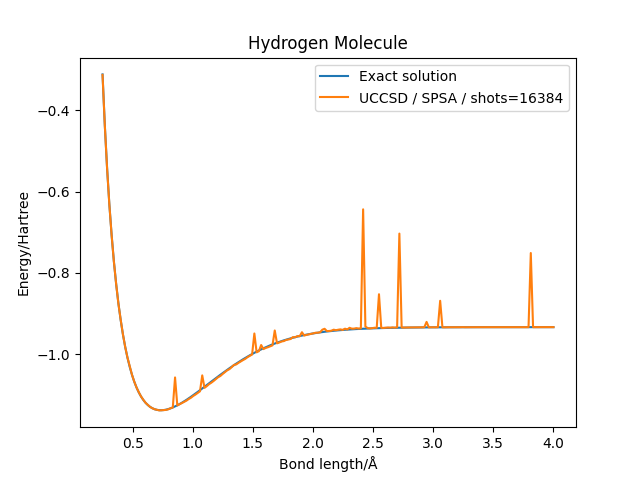

The file beside this chart, header and first rows:
distance, energy, energy_vqe
0.25, -0.3123, -0.3136
0.2688, -0.4371, -0.4375
0.2877, -0.5421, -0.5427
0.3065, -0.631, -0.632
0.3254, -0.7067, -0.7067
0.3442, -0.7713, -0.772
0.3631, -0.8268, -0.8271
0.3819, -0.8746, -0.8758
0.4008, -0.9157, -0.9147
0.4196, -0.9512, -0.951
0.4384, -0.9818, -0.9819
0.4573, -1.008, -1.008
0.4761, -1.031, -1.029
0.495, -1.05, -1.05
0.5138, -1.067, -1.067
0.5327, -1.081, -1.081
0.5515, -1.094, -1.093
0.5704, -1.104, -1.103
0.5892, -1.112, -1.112
0.608, -1.119, -1.119
0.6269, -1.125, -1.124
0.6457, -1.129, -1.129
0.6646, -1.132, -1.132
0.6834, -1.135, -1.135
0.7023, -1.136, -1.136
0.7211, -1.137, -1.138
0.7399, -1.137, -1.137
0.7588, -1.137, -1.137
0.7776, -1.136, -1.136
0.7965, -1.134, -1.135
0.8153, -1.133, -1.132
0.8342, -1.13, -1.131
0.853, -1.128, -1.057
0.8719, -1.125, -1.126
0.8907, -1.122, -1.123
0.9095, -1.119, -1.12
0.9284, -1.115, -1.117
0.9472, -1.112, -1.114
0.9661, -1.108, -1.11
0.9849, -1.104, -1.107
1.004, -1.1, -1.102
1.023, -1.096, -1.099
1.041, -1.092, -1.095
1.06, -1.088, -1.091
1.079, -1.084, -1.052
1.098, -1.08, -1.082
1.117, -1.075, -1.078
1.136, -1.071, -1.073
1.155, -1.067, -1.07
1.173, -1.063, -1.065
1.192, -1.058, -1.061
1.211, -1.054, -1.056
1.23, -1.05, -1.053
1.249, -1.046, -1.048
1.268, -1.042, -1.044
1.286, -1.038, -1.039
1.305, -1.034, -1.036
1.324, -1.03, -1.031
1.343, -1.026, -1.026
1.362, -1.023, -1.025
... 140 more rows
